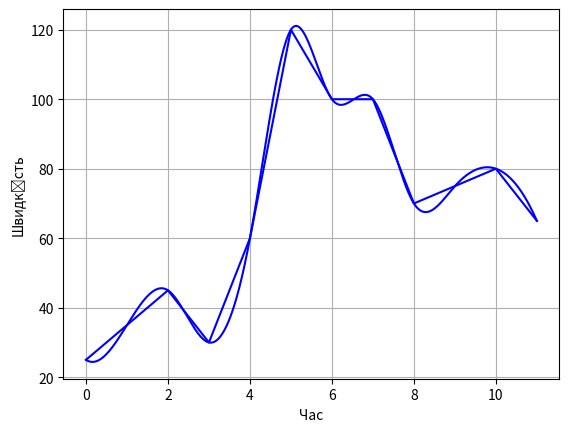

Write the Python code that produced this figure.
import numpy as np
import matplotlib.pyplot as plt
from scipy import interpolate as intrp

speed = [25, 35, 45, 30, 60, 120, 100, 100, 70, 75, 80, 65]
time = np.linspace(0, 11, num = 12)
print(time)

plt.plot(time, speed, "b")
plt.xlabel("Час")
plt.ylabel("Швидкість")
plt.grid(True)
plt.show()

xy = intrp.interp1d(time, speed, kind ='cubic')
x2 = np.linspace(0, 11, 10000)
plt.plot(x2, xy(x2), "b")
plt.xlabel("Час")
plt.ylabel("Швидкість")
plt.grid(True)
plt.show()